3-way image classification set "Version 2" from GitHub (kartikey-singh/Automated-Direction-Detecting-Bot); label vocabulary: down, left, right.

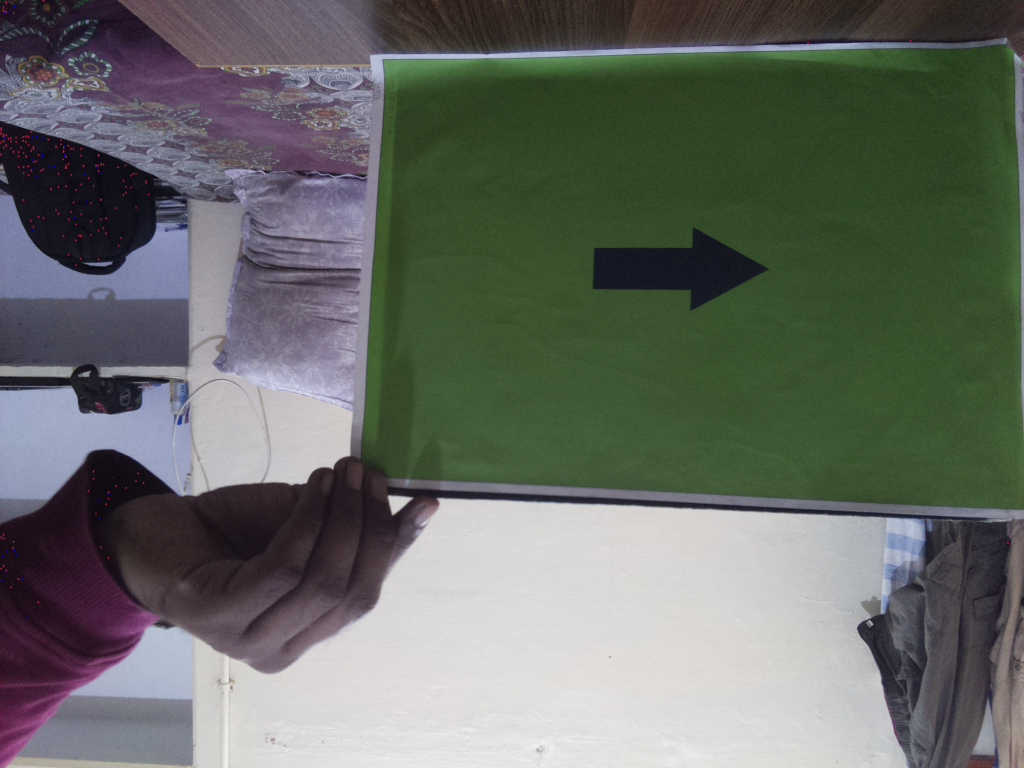
Label: right

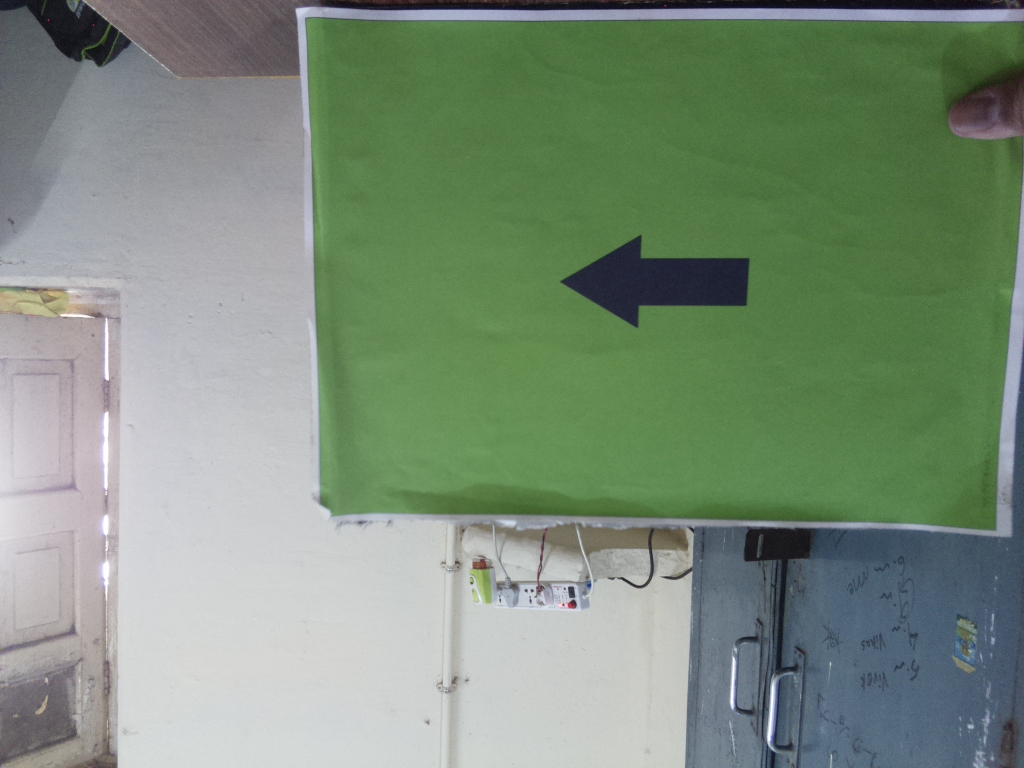
Label: left

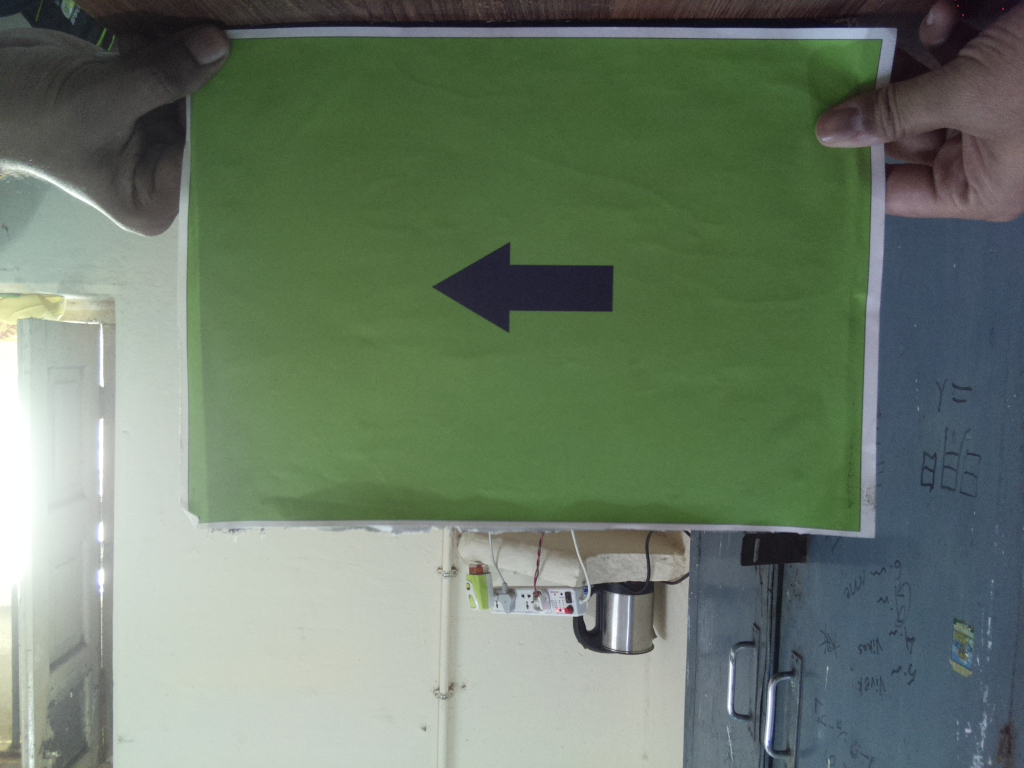
Label: left

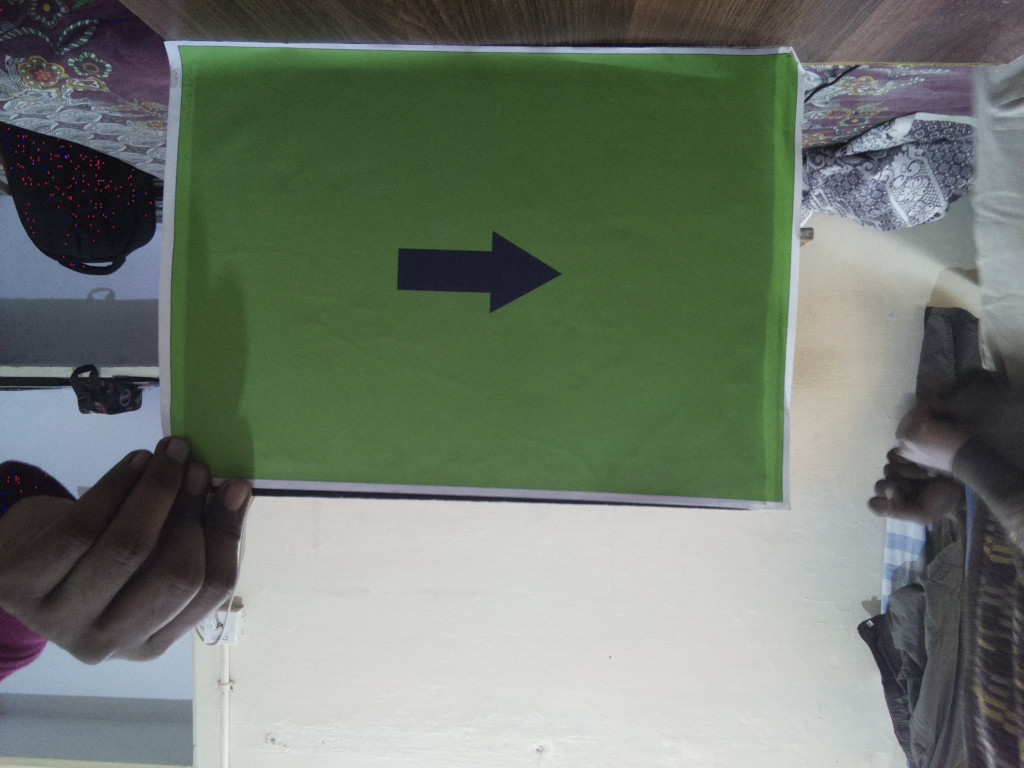
Label: right

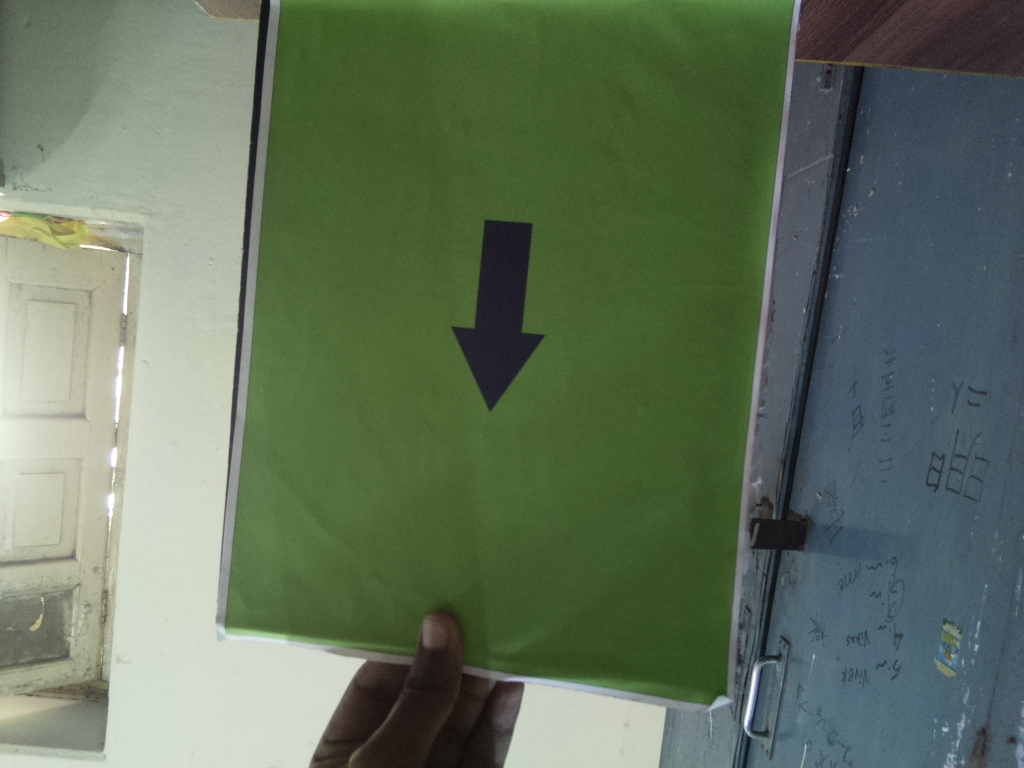
Label: down

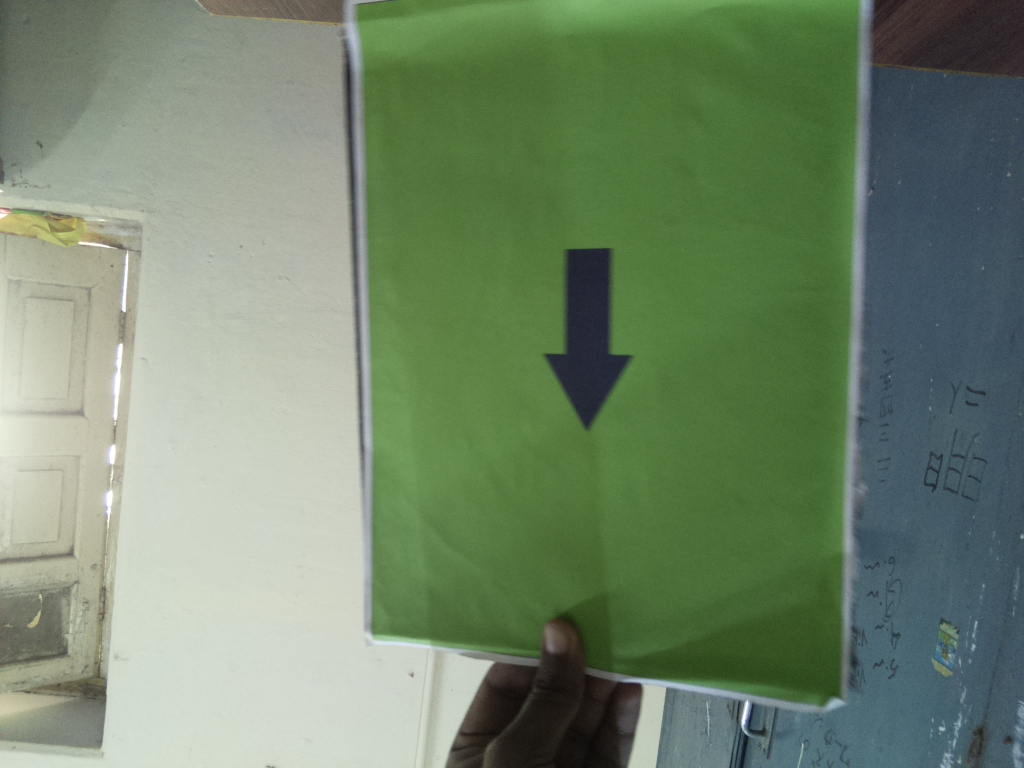
Label: down
